Dataset: kiwi (GitHub, yugan-tano/farm-guardian). Classes: brown spot, gray mold, healthy, ulcer.

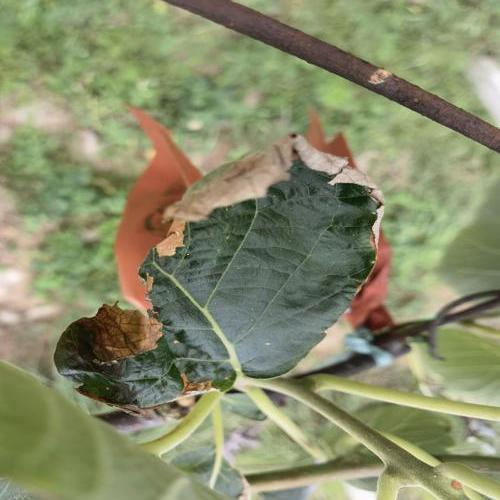
Label: gray mold

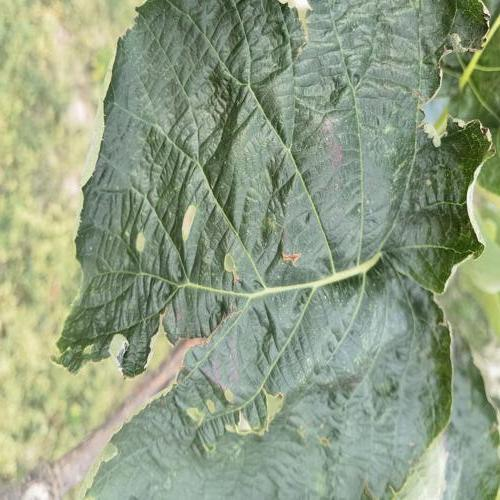
Label: brown spot

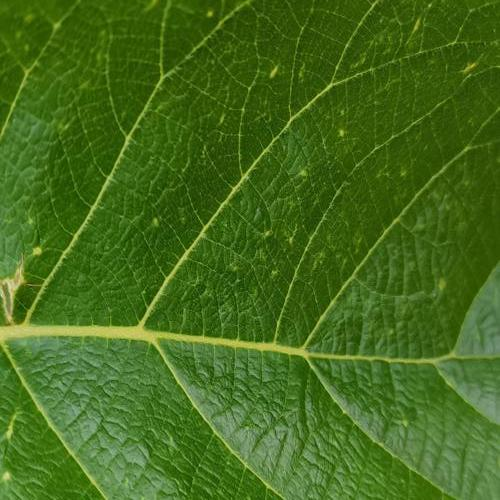
Label: ulcer

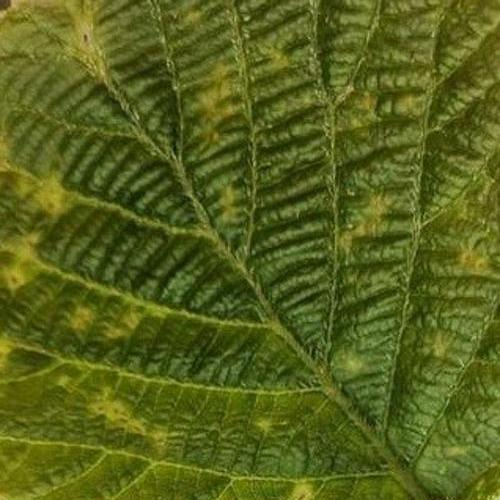
Label: ulcer

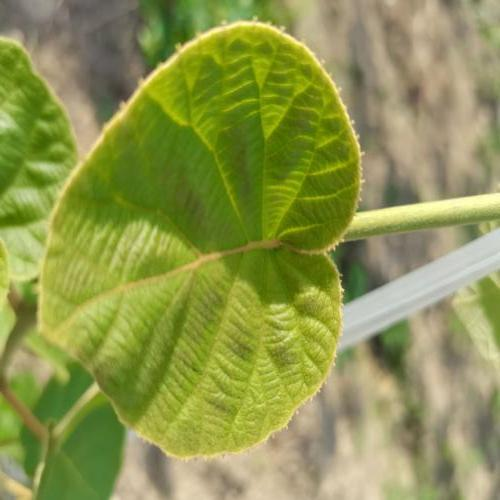
Label: healthy

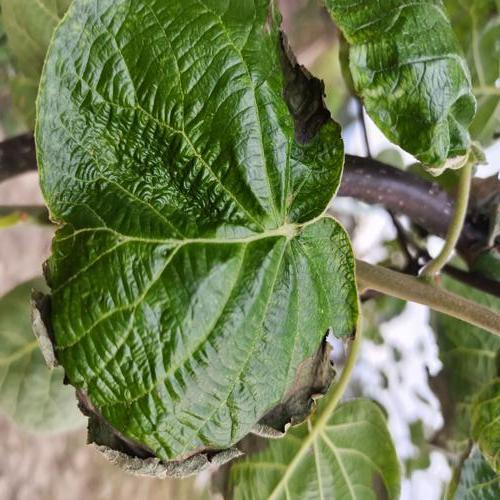
Label: gray mold
